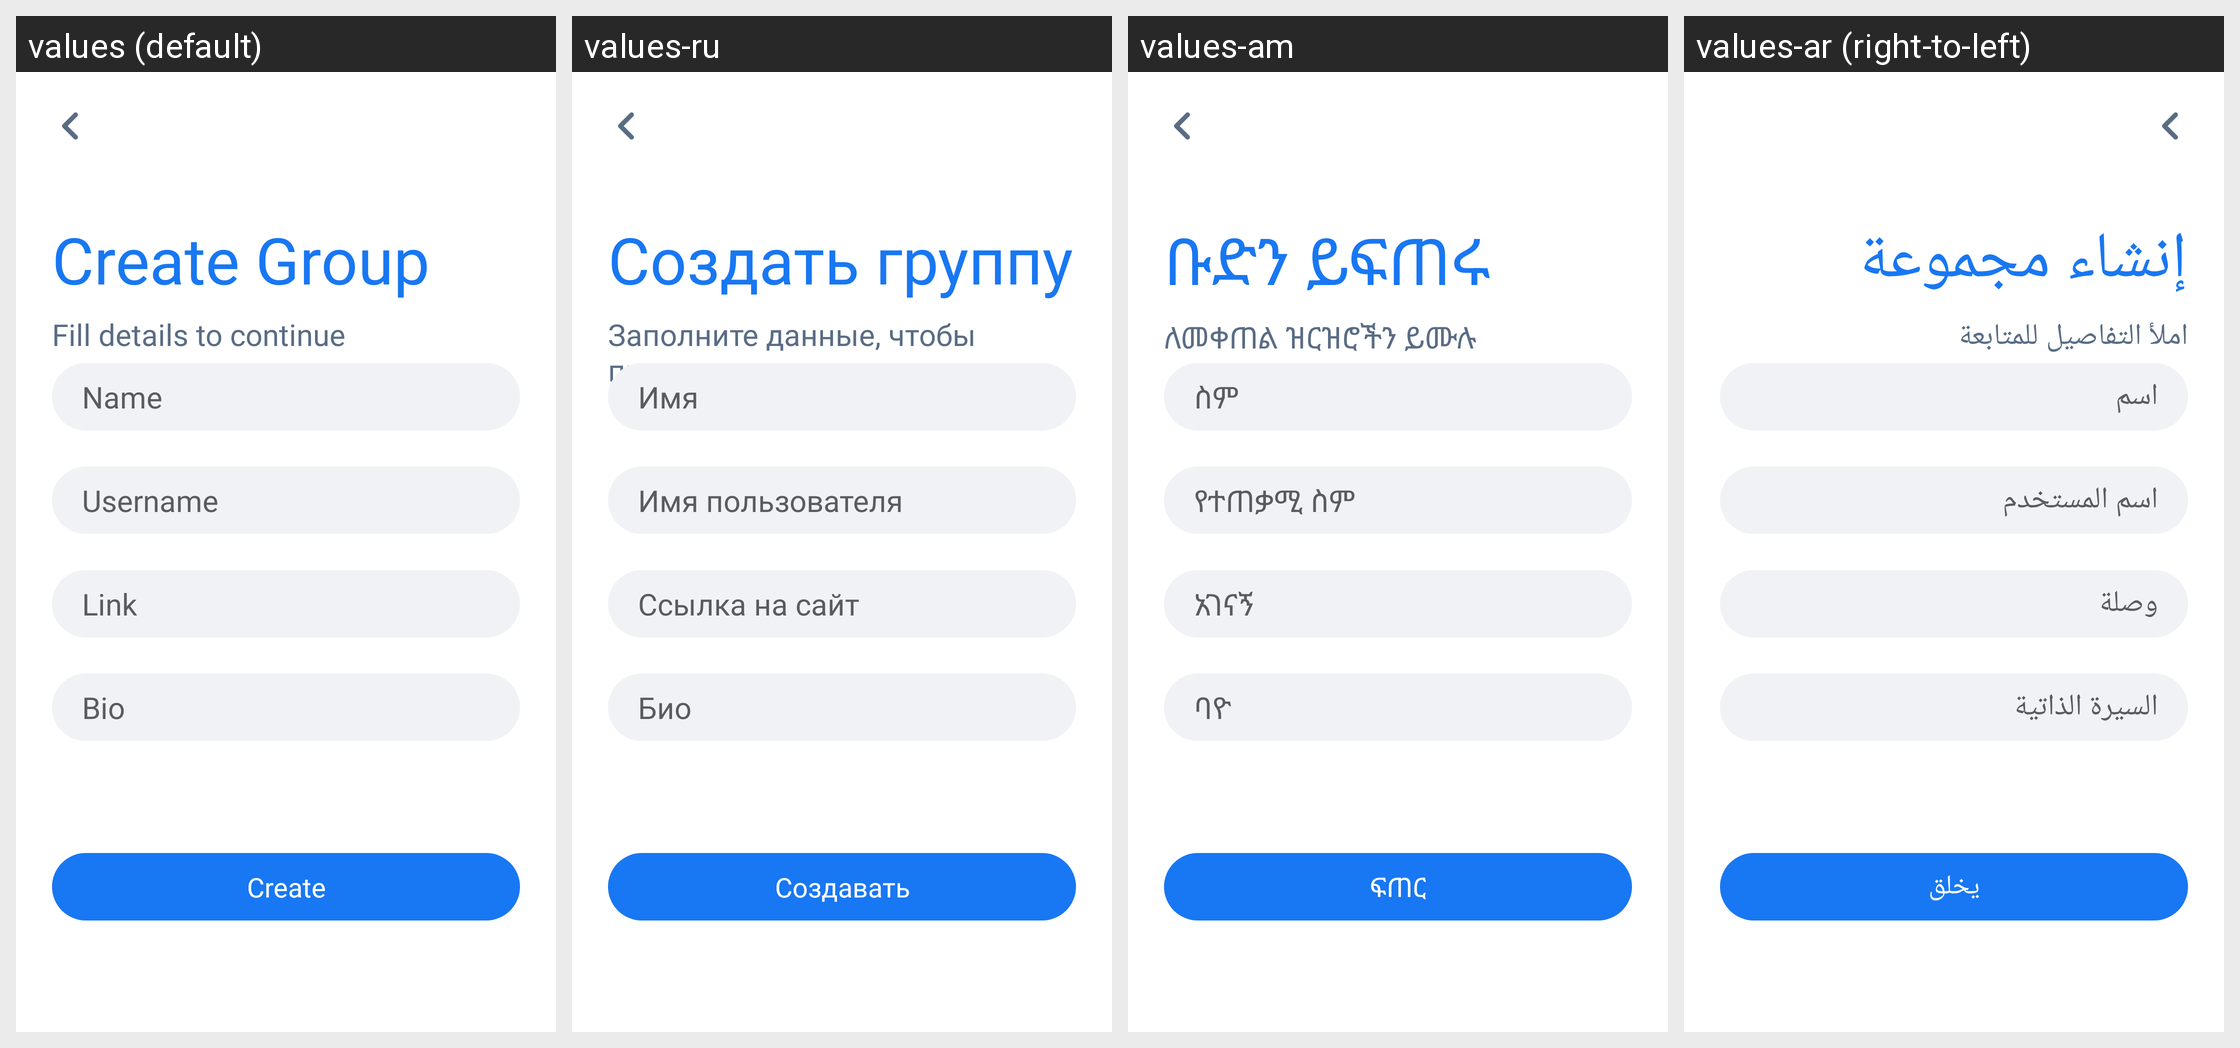

The Android screen above is rendered under several locales of the same app. Produce the string resources it draws, with the default and per-locale values.
Android screen res/layout/activity_step_one.xml rendered under 4 locales, left to right: values (default), values-ru, values-am, values-ar (right-to-left). Device: Nexus 5 (rendered at 1080×1920; each locale shown at half size, 540×960, under a caption strip naming it); theme AppTheme.
Other locales in the repository, not shown: values-bn, values-de, values-es, values-fr, values-ha, values-hi, values-ig, values-it, values-ja, values-ko, values-mr, values-nl, values-om, values-pt, values-sn, values-sw, values-ta, values-te, values-tr, values-ur, values-vi, values-yo, values-zh, values-zu.
Strings drawn on this screen, with the default value and each locale's value (text and hints the layout hard-codes, and strings that could not be matched under every locale, appear in the picture but are not listed):

create_group
  values: Create Group
  values-ru: Создать группу
  values-am: ቡድን ይፍጠሩ
  values-ar: إنشاء مجموعة

fill_details_to_continue
  values: Fill details to continue
  values-ru: Заполните данные, чтобы продолжить
  values-am: ለመቀጠል ዝርዝሮችን ይሙሉ
  values-ar: املأ التفاصيل للمتابعة

name
  values: Name
  values-ru: Имя
  values-am: ስም
  values-ar: اسم

username
  values: Username
  values-ru: Имя пользователя
  values-am: የተጠቃሚ ስም
  values-ar: اسم المستخدم

link
  values: Link
  values-ru: Ссылка на сайт
  values-am: አገናኝ
  values-ar: وصلة

bio
  values: Bio
  values-ru: Био
  values-am: ባዮ
  values-ar: السيرة الذاتية

create
  values: Create
  values-ru: Создавать
  values-am: ፍጠር
  values-ar: يخلق
